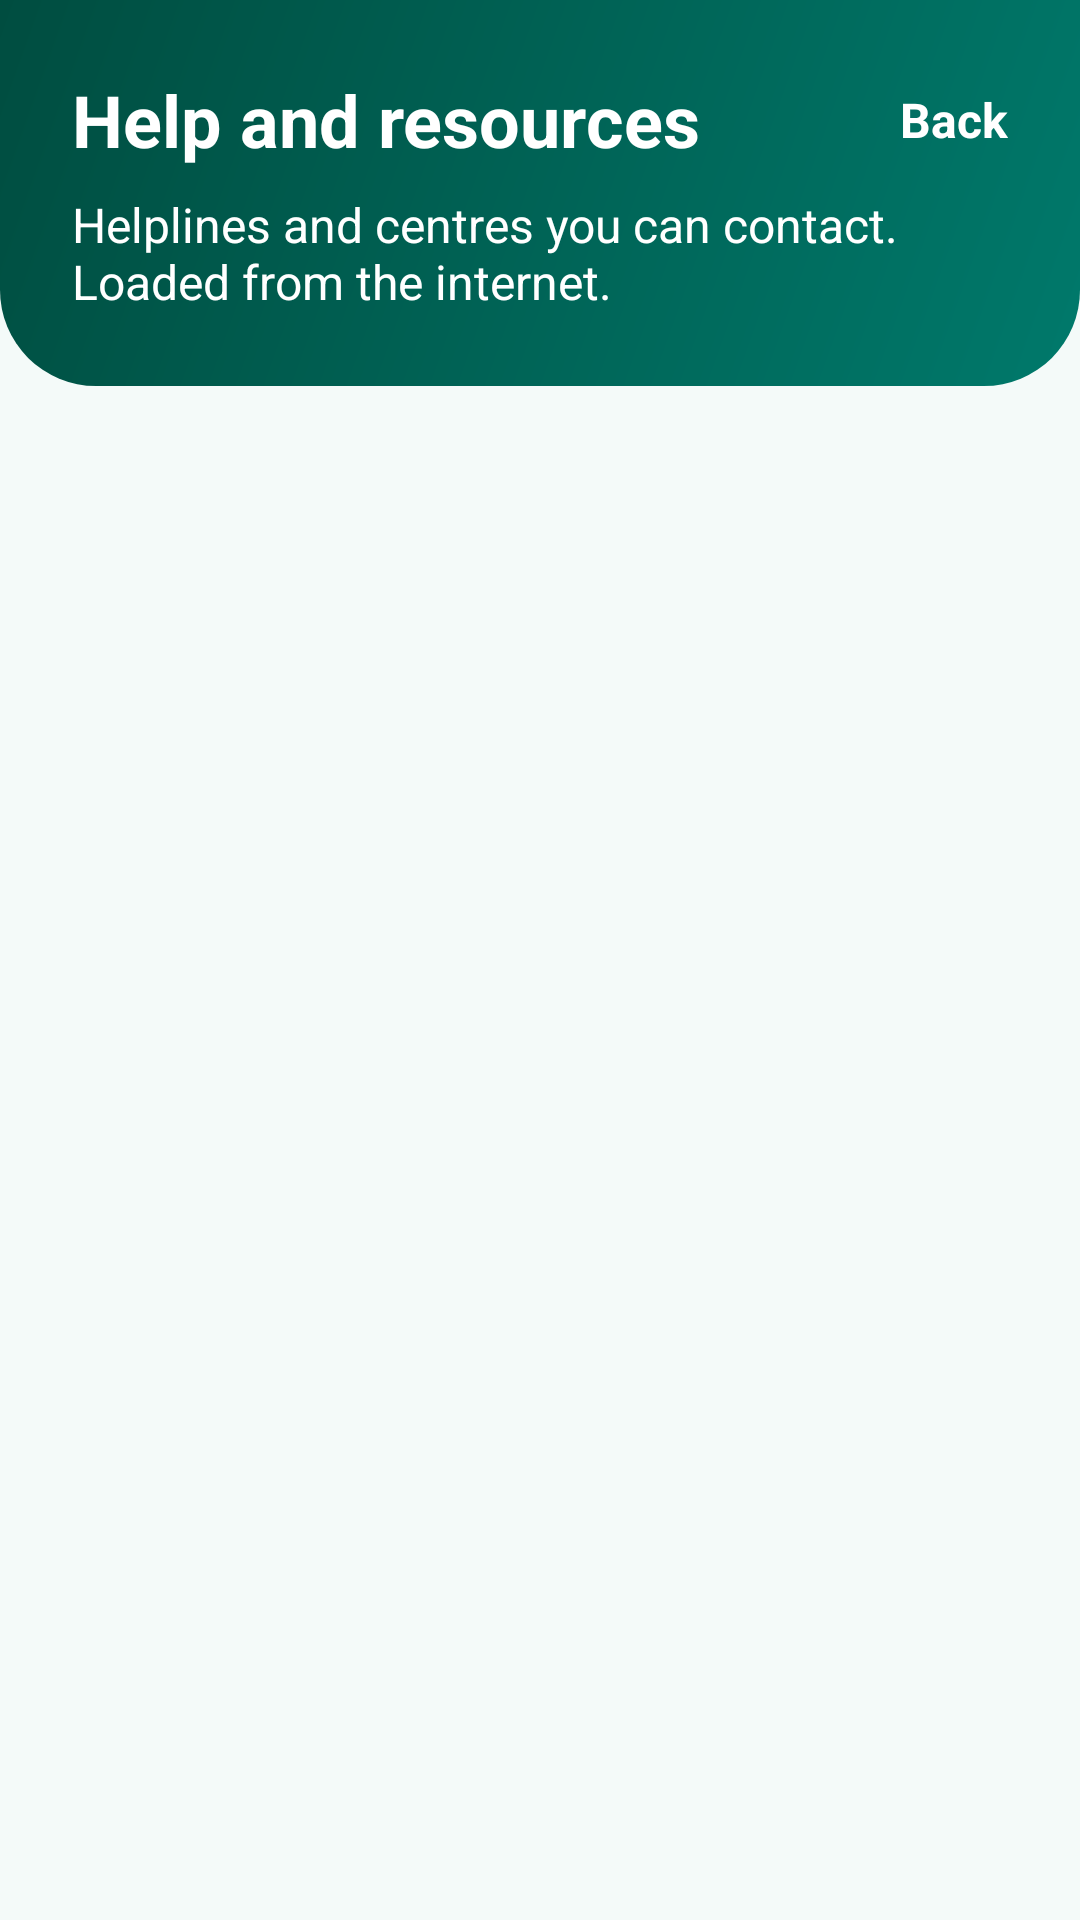

Reconstruct the res/layout file that produces this screen, plus the resources it refers to.
<!-- AndroidManifest.xml: application theme Theme.RelapseShield -->
<!-- res/layout/activity_resources.xml -->
<?xml version="1.0" encoding="utf-8"?>
<LinearLayout xmlns:android="http://schemas.android.com/apk/res/android"
    xmlns:tools="http://schemas.android.com/tools"
    android:id="@+id/main"
    android:layout_width="match_parent"
    android:layout_height="match_parent"
    android:background="@color/surface"
    android:orientation="vertical"
    tools:context=".ResourcesActivity">

    <LinearLayout
        android:id="@+id/layoutHeader"
        android:layout_width="match_parent"
        android:layout_height="wrap_content"
        android:background="@drawable/bg_header"
        android:orientation="vertical"
        android:paddingStart="24dp"
        android:paddingTop="16dp"
        android:paddingEnd="24dp"
        android:paddingBottom="24dp">

        <LinearLayout
            android:layout_width="match_parent"
            android:layout_height="wrap_content"
            android:gravity="center_vertical"
            android:orientation="horizontal">

            <TextView
                android:layout_width="0dp"
                android:layout_height="wrap_content"
                android:layout_weight="1"
                android:text="@string/rs_title"
                android:textColor="@color/on_primary"
                android:textSize="24sp"
                android:textStyle="bold" />

            <TextView
                android:id="@+id/txtBack"
                android:layout_width="wrap_content"
                android:layout_height="wrap_content"
                android:gravity="center"
                android:minHeight="48dp"
                android:paddingStart="12dp"
                android:text="@string/rs_back"
                android:textColor="@color/on_primary"
                android:textSize="16sp"
                android:textStyle="bold" />
        </LinearLayout>

        <TextView
            android:layout_width="match_parent"
            android:layout_height="wrap_content"
            android:text="@string/rs_subtitle"
            android:textColor="@color/on_primary"
            android:textSize="16sp" />
    </LinearLayout>

    <ProgressBar
        android:id="@+id/progress"
        android:layout_width="wrap_content"
        android:layout_height="wrap_content"
        android:layout_gravity="center_horizontal"
        android:layout_marginTop="24dp"
        android:indeterminateTint="@color/primary"
        android:visibility="gone" />

    <TextView
        android:id="@+id/txtStatus"
        android:layout_width="match_parent"
        android:layout_height="wrap_content"
        android:layout_margin="24dp"
        android:textColor="@color/text_dark"
        android:textSize="16sp"
        android:visibility="gone" />

    <Button
        android:id="@+id/btnRetry"
        android:layout_width="match_parent"
        android:layout_height="56dp"
        android:layout_marginStart="24dp"
        android:layout_marginEnd="24dp"
        android:backgroundTint="@color/primary"
        android:text="@string/rs_retry"
        android:textColor="@color/on_primary"
        android:textSize="16sp"
        android:visibility="gone" />

    <ListView
        android:id="@+id/lstResources"
        android:layout_width="match_parent"
        android:layout_height="0dp"
        android:layout_marginTop="16dp"
        android:layout_weight="1"
        android:clipToPadding="false"
        android:divider="@null"
        android:dividerHeight="0dp" />
</LinearLayout>
<!-- resources referenced by this layout -->
<resources>
  <color name="on_primary">#FFFFFF</color>
  <color name="primary">#00796B</color>
  <color name="surface">#F4FAF9</color>
  <color name="text_dark">#1F2D2B</color>
  <!-- drawable bg_header (drawable) -->
  <shape xmlns:android="http://schemas.android.com/apk/res/android"
      android:shape="rectangle">
      <gradient
          android:angle="315"
          android:endColor="@color/primary"
          android:startColor="@color/primary_dark" />
      <corners
          android:bottomLeftRadius="32dp"
          android:bottomRightRadius="32dp" />
  </shape>
  <string name="rs_back">Back</string>
  <string name="rs_retry">Try again</string>
  <string name="rs_subtitle">Helplines and centres you can contact. Loaded from the internet.</string>
  <string name="rs_title">Help and resources</string>
  <style name="Theme.RelapseShield" parent="Base.Theme.RelapseShield" />
  <color name="primary_dark">#004D40</color>
  <style name="Base.Theme.RelapseShield" parent="Theme.Material3.Light.NoActionBar">
          <item name="colorPrimary">@color/primary</item>
          <item name="colorOnPrimary">@color/on_primary</item>
          <item name="colorPrimaryContainer">@color/primary_light</item>
          <item name="colorOnPrimaryContainer">@color/primary_dark</item>
          <item name="colorError">@color/error_red</item>
          <item name="colorSurface">@color/surface</item>
          <item name="colorOnSurface">@color/text_dark</item>
          <item name="colorOnSurfaceVariant">@color/text_muted</item>
          <item name="colorOutline">@color/text_muted</item>
          <item name="android:colorBackground">@color/surface</item>
      </style>
  <color name="primary_light">#B2DFDB</color>
  <color name="error_red">#B3261E</color>
  <color name="text_muted">#5F6F6D</color>
</resources>
